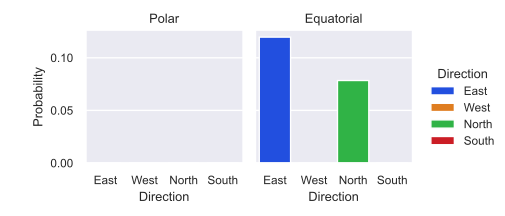

Source data for this figure (header and first rows):
Direction, Equatorial, Polar
East, 0.1196, 0.0
West, 0.0, 0.0
North, 0.0784, 0.0
South, 0.0, 0.0
